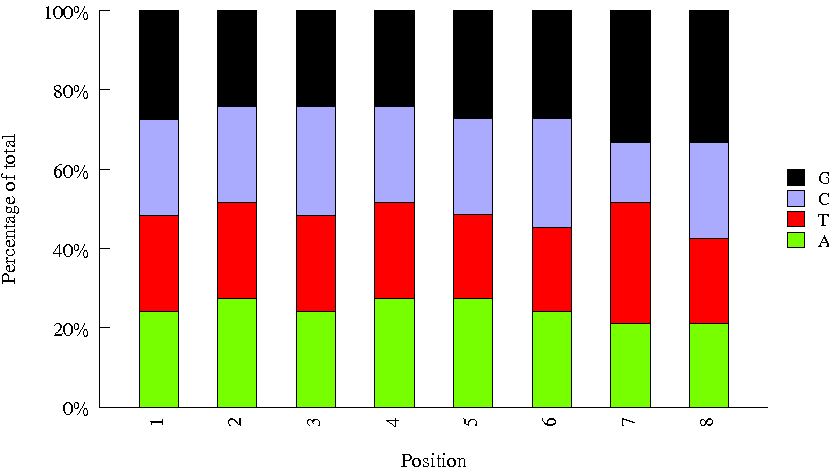

Source data for this figure (header and first rows):
Sequence, name, set
TAACGGTC, usr01, user
CAAGATAT, usr02, user
GTTGGATA, INDEX44, amar
TCGATATC, INDEX22, amar
CGATGCCA, INDEX24, amar
AGACACGG, INDEX50, amar
TTCTGACG, INDEX49, amar
CACACGTA, INDEX84, amar
AGTATACT, INDEX65, amar
GGCTAGGC, INDEX80, amar
ACTTAACC, INDEX47, amar
GCTATTCT, INDEX03, amar
TTAGCCAG, INDEX18, amar
AAGAGCAT, INDEX94, amar
CGCGATTA, INDEX93, amar
TCCTCGGT, INDEX38, amar
CCGGTGCT, INDEX45, amar
ATGTTGCG, INDEX10, amar
TACCATTG, INDEX41, amar
GTAGAGAT, INDEX72, amar
CGGCGATG, INDEX15, amar
GATCCTTG, INDEX60, amar
GTGGCTGA, INDEX27, amar
TCTAACTT, INDEX55, amar
ACTATCAC, INDEX90, amar
GTGCTACA, INDEX05, amar
ACATCTTA, INDEX26, amar
AACAGGCG, INDEX29, amar
CGTGTGTT, INDEX11, amar
TGCCGTCC, INDEX83, amar
GAATCAAT, INDEX37, amar
CAGAACGC, INDEX68, amar
TTGCTTAT, INDEX28, amar
